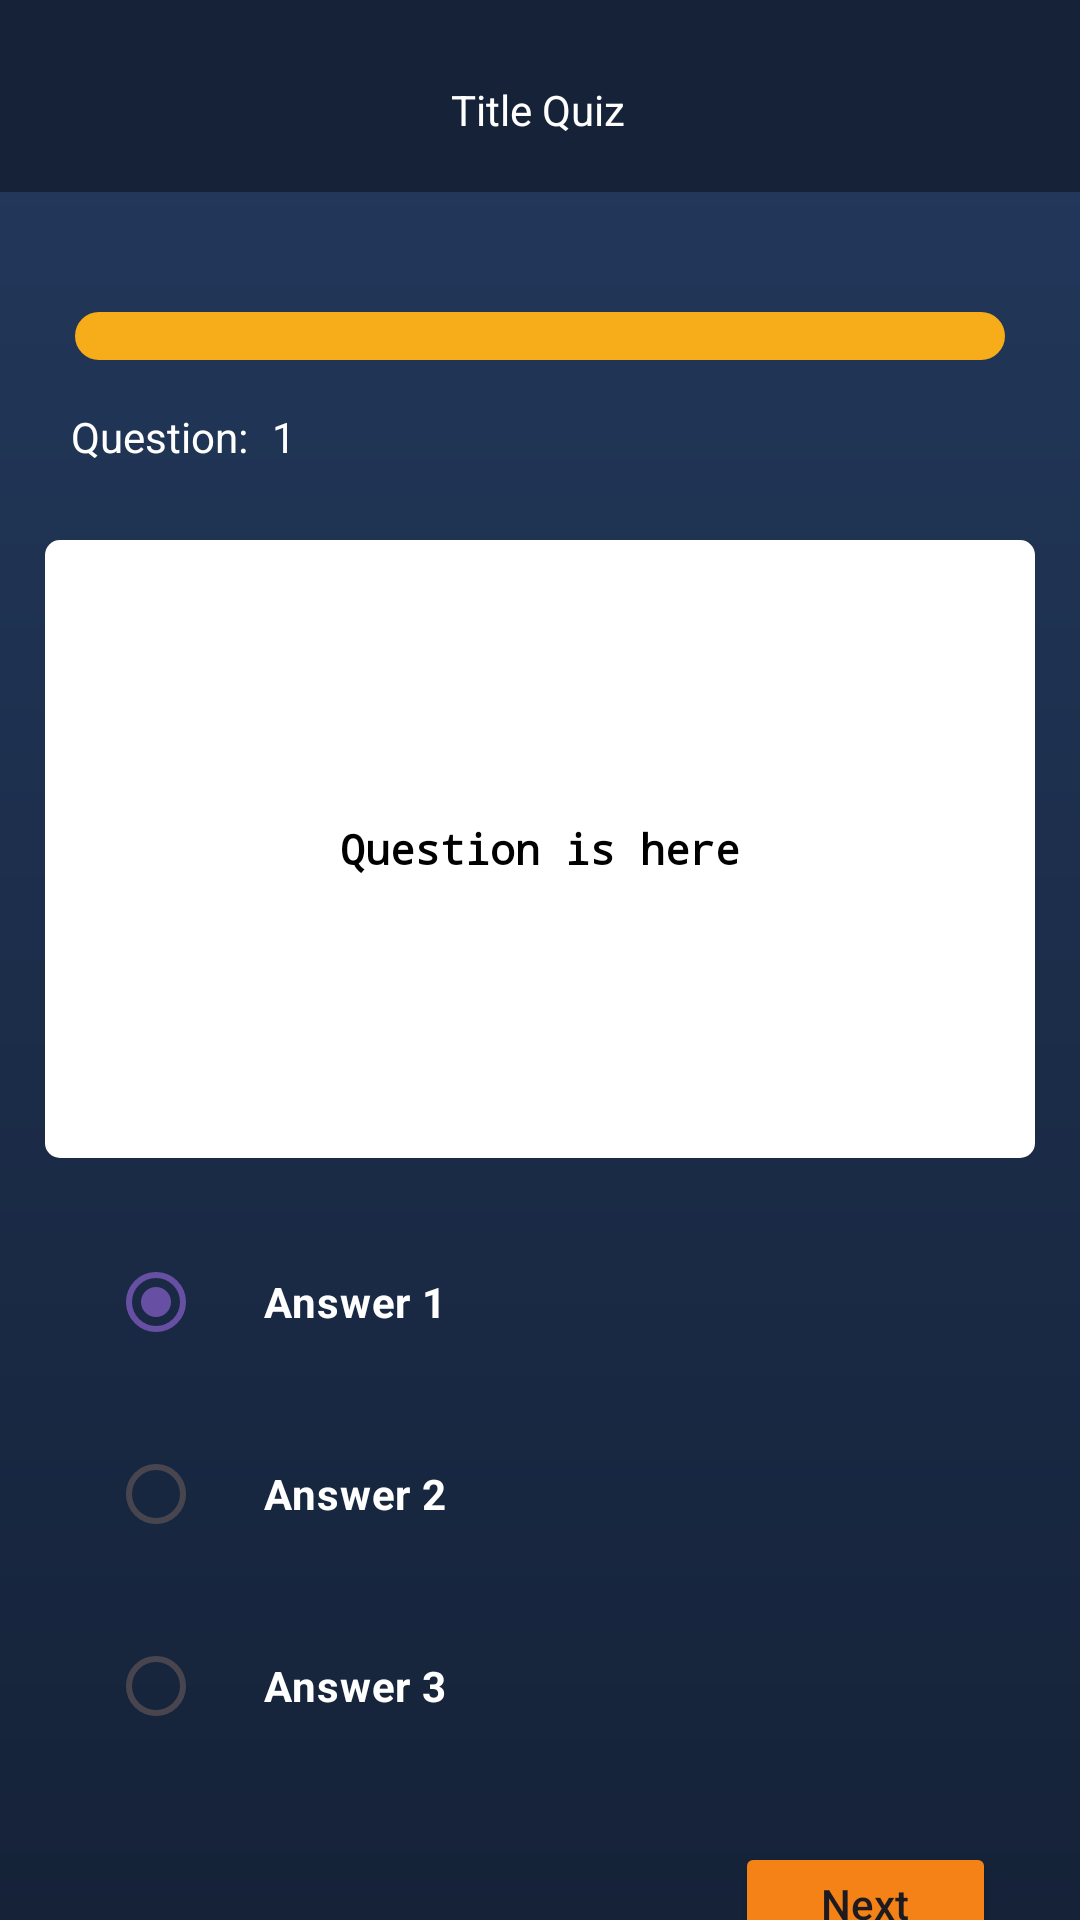

Write the Android layout XML for this screen, with the resource values it uses.
<!-- AndroidManifest.xml: application theme Theme.CompQuizizz -->
<!-- res/layout/activity_quiz.xml -->
<?xml version="1.0" encoding="utf-8"?>
<androidx.constraintlayout.widget.ConstraintLayout xmlns:android="http://schemas.android.com/apk/res/android"
    xmlns:app="http://schemas.android.com/apk/res-auto"
    xmlns:tools="http://schemas.android.com/tools"
    android:layout_width="match_parent"
    android:layout_height="match_parent"
    android:background="@drawable/navy_gradient"
    android:gravity="center|top"
    android:orientation="vertical">


    <androidx.appcompat.widget.Toolbar
        android:id="@+id/toolbar3"
        android:layout_width="match_parent"
        android:layout_height="wrap_content"
        android:background="#152238"
        android:minHeight="?attr/actionBarSize"
        android:theme="?attr/actionBarTheme"
        app:layout_constraintEnd_toEndOf="parent"
        app:layout_constraintHorizontal_bias="1.0"
        app:layout_constraintStart_toStartOf="parent"
        app:layout_constraintTop_toTopOf="parent" />

    <TextView
        android:id="@+id/quiz_title"
        android:layout_width="wrap_content"
        android:layout_height="wrap_content"
        android:text="@string/title_quiz"
        android:textColor="@color/white"
        app:layout_constraintBottom_toBottomOf="@+id/toolbar3"
        app:layout_constraintEnd_toEndOf="parent"
        app:layout_constraintHorizontal_bias="0.498"
        app:layout_constraintStart_toStartOf="parent"
        app:layout_constraintTop_toTopOf="parent"
        app:layout_constraintVertical_bias="0.6" />

    <ProgressBar
        android:id="@+id/quiz_progress"
        style="?android:attr/progressBarStyleHorizontal"
        android:layout_width="match_parent"
        android:layout_height="wrap_content"
        android:layout_gravity="top"
        android:layout_marginTop="40dp"
        android:layout_marginLeft="25dp"
        android:layout_marginRight="25dp"
        android:progressDrawable="@drawable/custom_progress_bg"
        app:layout_constraintEnd_toEndOf="parent"
        app:layout_constraintHorizontal_bias="0.0"
        app:layout_constraintStart_toStartOf="parent"
        app:layout_constraintTop_toBottomOf="@+id/toolbar3" />

    <TextView
        android:id="@+id/progress_num"
        android:layout_width="wrap_content"
        android:layout_height="wrap_content"
        android:layout_marginTop="16dp"
        android:text="@string/progress_num"
        android:textColor="@color/white"
        app:layout_constraintEnd_toEndOf="parent"
        app:layout_constraintHorizontal_bias="0.079"
        app:layout_constraintStart_toStartOf="parent"
        app:layout_constraintTop_toBottomOf="@+id/quiz_progress" />

    <TextView
        android:id="@+id/current_progress"
        android:layout_width="wrap_content"
        android:layout_height="wrap_content"
        android:layout_marginStart="8dp"
        android:layout_marginTop="16dp"
        android:textColor="@color/white"
        android:text="@string/current_progress"
        app:layout_constraintStart_toEndOf="@+id/progress_num"
        app:layout_constraintTop_toBottomOf="@+id/quiz_progress" />

    <RelativeLayout
        android:id="@+id/relativeLayout"
        android:layout_width="330dp"
        android:layout_height="206dp"
        android:layout_marginTop="60dp"
        android:backgroundTint="@color/white"
        android:background="@drawable/rounded_corner_white"
        app:layout_constraintEnd_toEndOf="parent"
        app:layout_constraintStart_toStartOf="parent"
        app:layout_constraintTop_toBottomOf="@+id/quiz_progress">

        <TextView
            android:id="@+id/question"
            android:layout_width="339dp"
            android:layout_height="218dp"
            android:layout_alignParentStart="true"
            android:layout_alignParentTop="true"
            android:layout_alignParentEnd="true"
            android:layout_alignParentBottom="true"
            android:layout_marginStart="16dp"
            android:layout_marginTop="16dp"
            android:layout_marginEnd="16dp"
            android:layout_marginBottom="16dp"
            android:background="@drawable/rounded_corner_white"
            android:gravity="center"
            android:text="@string/question"
            android:textColor="#000000"
            android:textStyle="bold"
            android:typeface="monospace" />
    </RelativeLayout>

    <RadioGroup
        android:id="@+id/radioGroup"
        android:layout_width="match_parent"
        android:layout_height="wrap_content"
        android:layout_marginTop="24dp"
        android:layout_marginLeft="20dp"
        android:layout_marginRight="20dp"
        app:layout_constraintTop_toBottomOf="@+id/relativeLayout"
        tools:layout_editor_absoluteX="24dp">


        <RadioButton
            android:id="@+id/answer1"
            android:layout_width="match_parent"
            android:layout_height="wrap_content"
            android:layout_marginLeft="16dp"
            android:layout_marginRight="16dp"
            android:buttonTint="@color/orange"
            android:checked="true"
            android:focusable="auto"
            android:gravity="center|start"
            android:paddingStart="20dp"
            android:text="@string/answer_1"
            android:textColor="@color/white"
            android:textStyle="bold" />

        <RadioButton
            android:id="@+id/answer2"
            android:layout_width="match_parent"
            android:layout_height="wrap_content"
            android:layout_marginLeft="16dp"
            android:layout_marginTop="16dp"
            android:layout_marginRight="16dp"
            android:backgroundTint="@color/orange"
            android:buttonTint="@color/orange"
            android:gravity="center|start"
            android:paddingStart="20dp"
            android:text="@string/answer_2"
            android:textColor="@color/white"
            android:textStyle="bold" />

        <RadioButton
            android:id="@+id/answer3"
            android:layout_width="match_parent"
            android:layout_height="wrap_content"
            android:layout_marginLeft="16dp"
            android:layout_marginTop="16dp"
            android:layout_marginRight="16dp"
            android:gravity="center|start"
            android:paddingStart="20dp"
            android:text="@string/answer_3"
            android:textColor="@color/white"
            android:textStyle="bold" />
    </RadioGroup>

    <Button
        android:id="@+id/next_question"
        android:layout_width="87dp"
        android:layout_height="41dp"
        android:layout_marginTop="28dp"
        android:layout_marginEnd="28dp"
        android:backgroundTint="@color/orange"
        android:text="Next"
        android:textAllCaps="false"
        app:layout_constraintEnd_toEndOf="parent"
        app:layout_constraintTop_toBottomOf="@+id/radioGroup" />

</androidx.constraintlayout.widget.ConstraintLayout>
<!-- resources referenced by this layout -->
<resources>
  <color name="orange">#F58216</color>
  <color name="white">#FFFFFFFF</color>
  <!-- drawable custom_progress_bg (drawable) -->
  <?xml version="1.0" encoding="utf-8"?>
  <layer-list xmlns:android="http://schemas.android.com/apk/res/android">
      <item android:id="@android:id/background">
          <shape android:shape="rectangle">
              <corners android:radius="16dp"/>
              <solid android:color="#F7AD19"/>
          </shape>
      </item>
  
      <item android:id="@android:id/progress">
          <scale android:scaleWidth="100%">
              <shape android:shape="rectangle">
                  <corners android:radius="6dp"/>
                  <solid android:color="@color/orange"/>
              </shape>
          </scale>
      </item>
  
  </layer-list>
  <!-- drawable navy_gradient (drawable) -->
  <shape xmlns:android="http://schemas.android.com/apk/res/android">
      <gradient
          android:startColor="@color/dark_blue"
          android:endColor="@color/navy"
          android:type="linear"
          android:angle="90"/>
      />
  </shape>
  <!-- drawable rounded_corner_white (drawable) -->
  <?xml version="1.0" encoding="utf-8"?>
  <shape xmlns:android="http://schemas.android.com/apk/res/android"
      android:shape="rectangle">
      <corners android:radius="5dp" />   
      <stroke android:width="0dp" android:color="#808080" />  
      <solid android:color="#ffffff" /> 
  </shape>
  <string name="answer_1">Answer 1</string>
  <string name="answer_2">Answer 2</string>
  <string name="answer_3">Answer 3</string>
  <string name="current_progress">1</string>
  <string name="progress_num">Question:</string>
  <string name="question">Question is here</string>
  <string name="title_quiz">Title Quiz</string>
  <style name="Theme.CompQuizizz" parent="Base.Theme.CompQuizizz" />
  <color name="dark_blue">#152238</color>
  <color name="navy">#23395d</color>
  <style name="Base.Theme.CompQuizizz" parent="Theme.Material3.DayNight.NoActionBar">
          
          
      </style>
</resources>
